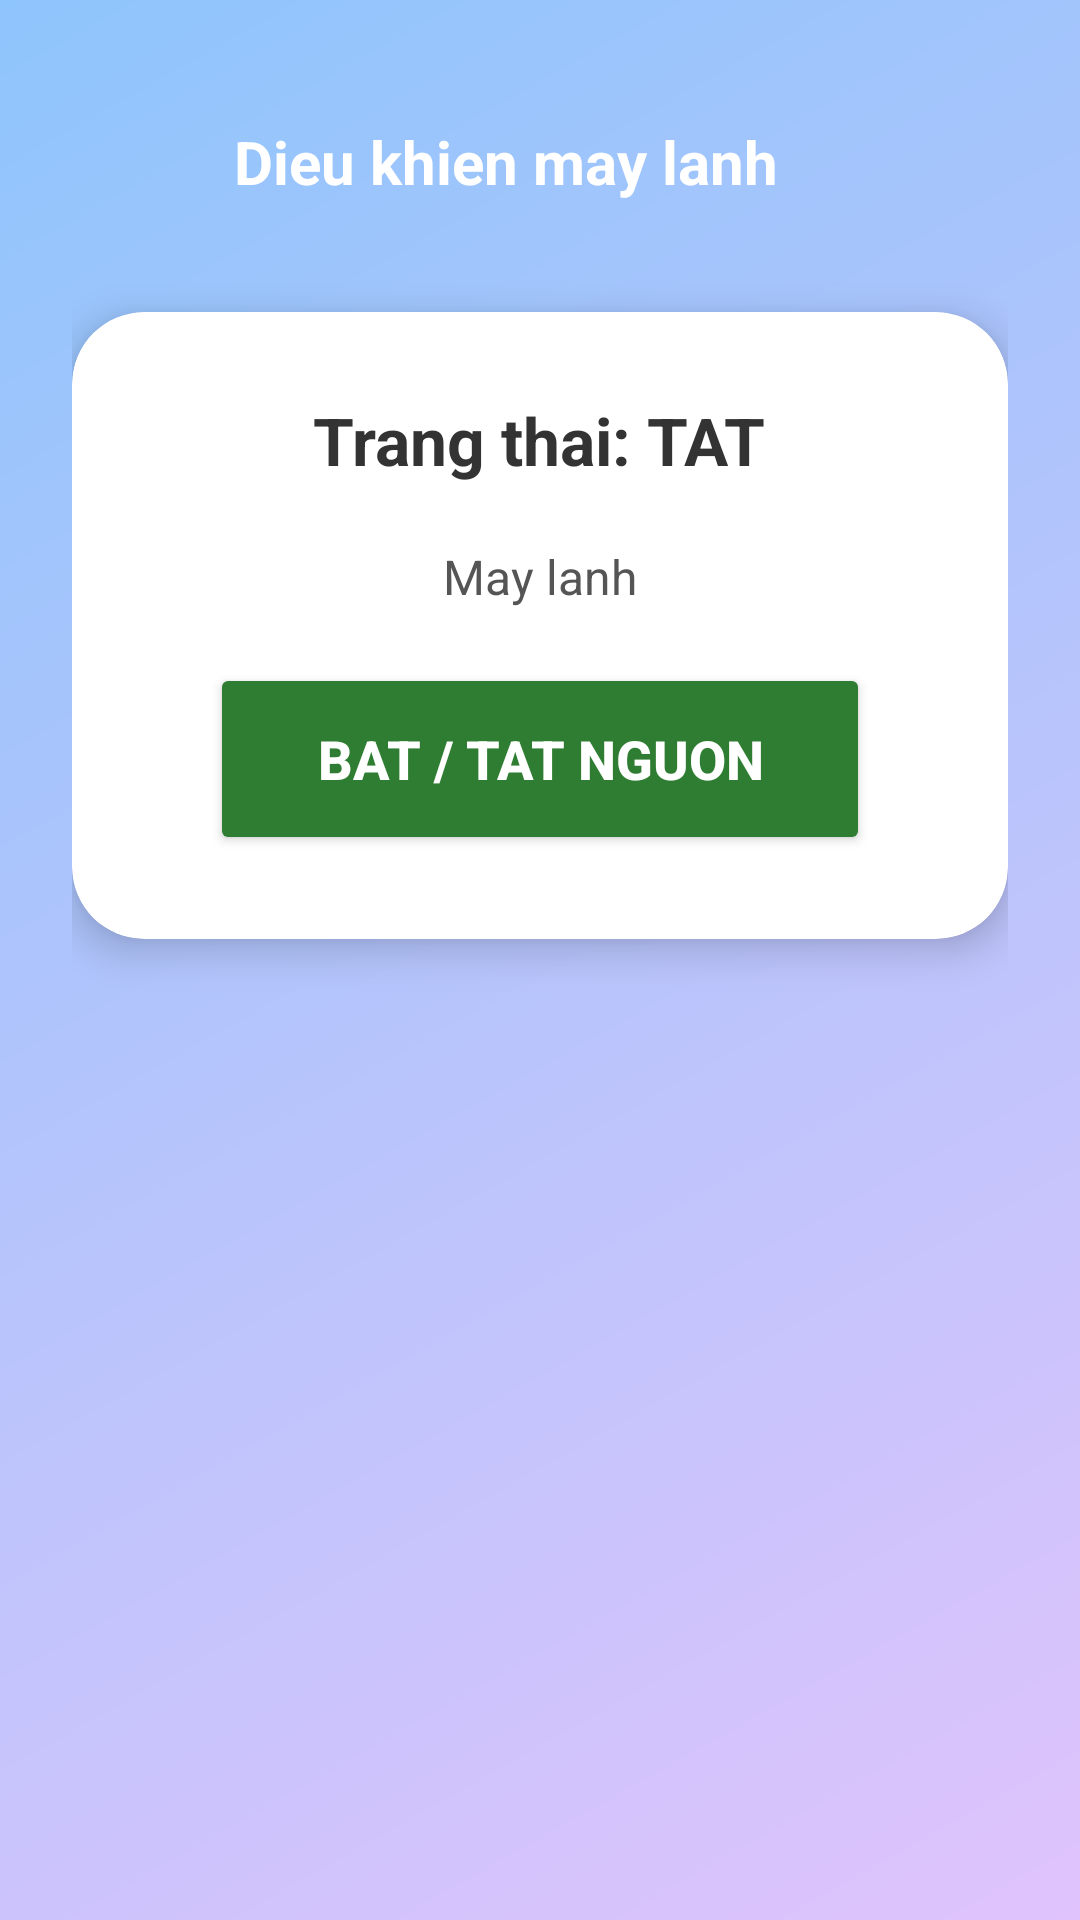

Layout XML and referenced resources for this Android screen:
<!-- AndroidManifest.xml: application theme Theme.BaiTapQuaTrinh_BT3 -->
<!-- res/layout/activity_air_conditioner.xml -->
<?xml version="1.0" encoding="utf-8"?>
<LinearLayout xmlns:android="http://schemas.android.com/apk/res/android"
    xmlns:app="http://schemas.android.com/apk/res-auto"
    android:layout_width="match_parent"
    android:layout_height="match_parent"
    android:orientation="vertical"
    android:background="@drawable/bg_gradient"
    android:padding="24dp">

    
    <LinearLayout
        android:layout_width="match_parent"
        android:layout_height="60dp"
        android:orientation="horizontal"
        android:gravity="center_vertical">

        <androidx.appcompat.widget.AppCompatImageView
            android:id="@+id/btnBack"
            android:layout_width="48dp"
            android:layout_height="48dp"
            android:padding="12dp"
            android:src="@drawable/ic_arrow_back"
            android:background="?attr/selectableItemBackgroundBorderless"
            android:clickable="true"
            android:focusable="true"
            app:tint="#FFFFFF"
            android:scaleType="centerInside" />

        <TextView
            android:layout_width="wrap_content"
            android:layout_height="wrap_content"
            android:layout_marginStart="6dp"
            android:text="Dieu khien may lanh"
            android:textColor="#FFFFFF"
            android:textSize="20sp"
            android:textStyle="bold" />
    </LinearLayout>

    
    <androidx.cardview.widget.CardView
        android:layout_width="match_parent"
        android:layout_height="wrap_content"
        android:layout_marginTop="20dp"
        app:cardCornerRadius="24dp"
        app:cardElevation="8dp"
        app:cardBackgroundColor="#FFFFFFFF">

        <LinearLayout
            android:layout_width="match_parent"
            android:layout_height="wrap_content"
            android:orientation="vertical"
            android:gravity="center"
            android:padding="28dp">

            <TextView
                android:id="@+id/txtPowerStatus"
                android:layout_width="wrap_content"
                android:layout_height="wrap_content"
                android:text="Trang thai: TAT"
                android:textColor="#333333"
                android:textSize="22sp"
                android:textStyle="bold"
                android:layout_marginBottom="20dp" />

            <TextView
                android:layout_width="wrap_content"
                android:layout_height="wrap_content"
                android:text="May lanh"
                android:textColor="#555555"
                android:textSize="16sp"
                android:layout_marginBottom="18dp" />

            <Button
                android:id="@+id/btnAcPower"
                android:layout_width="220dp"
                android:layout_height="64dp"
                android:text="BAT / TAT NGUON"
                android:textAllCaps="false"
                android:textStyle="bold"
                android:textSize="18sp"
                android:backgroundTint="#2E7D32"
                android:textColor="#FFFFFF" />

        </LinearLayout>
    </androidx.cardview.widget.CardView>

</LinearLayout>
<!-- resources referenced by this layout -->
<resources>
  <!-- drawable bg_gradient (drawable) -->
  <shape xmlns:android="http://schemas.android.com/apk/res/android">
      <gradient
          android:startColor="#E0C3FC"
          android:endColor="#8EC5FC"
          android:angle="135"/>
  </shape>
  <style name="Theme.BaiTapQuaTrinh_BT3" parent="Base.Theme.BaiTapQuaTrinh_BT3" />
  <style name="Base.Theme.BaiTapQuaTrinh_BT3" parent="Theme.Material3.DayNight.NoActionBar">
          
          
      </style>
</resources>
